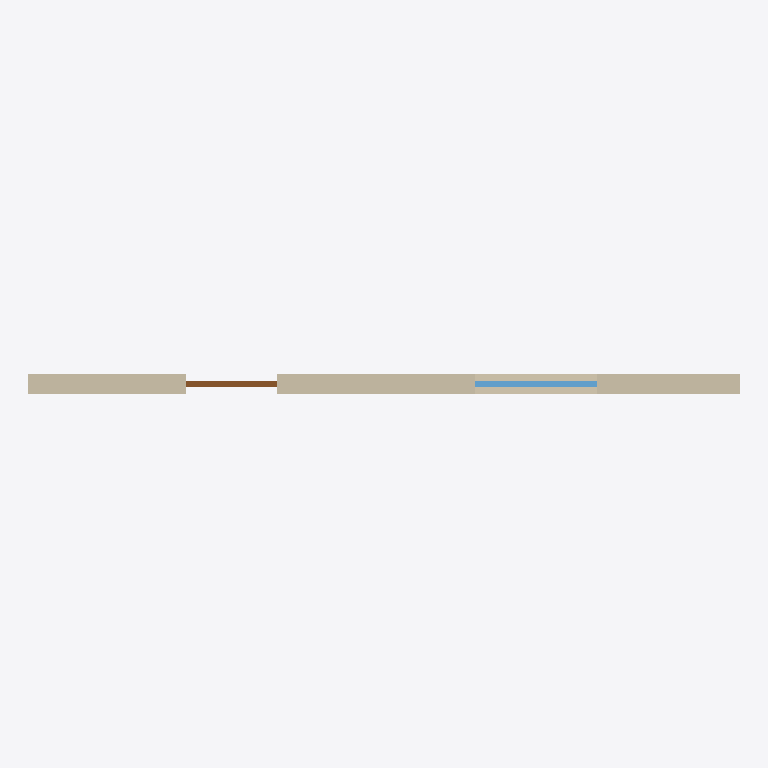
Plan cut of the same IFC building model at storey 'Level 1' (level 0.00 m, cut at 1.40 m), seen from above with north up, elements coloured by IFC class: 1 wall (beige), 1 window (light blue), 1 door (brown). Cut surfaces are drawn darker.
Extent 7.0 m × 0.2 m × 4.5 m (x, y, z). Storeys (2): Level 1 at 0.00 m; Level 2 at 3.00 m. Elements (3): 1 IfcDoor, 1 IfcWall, 1 IfcWindow.

HEADER;
FILE_DESCRIPTION(('ViewDefinition [DesignTransferView]'),'2;1');
FILE_NAME('Project.ifc','2026-11-09T12:33:46',(''),(''),'BIMCraft 0.11.0','BIMCraft 0.11.0','');
FILE_SCHEMA(('IFC4'));
ENDSEC;
DATA;
#12=IFCPROJECT('3i1jDTzWmW0cToj_yjHh6X',$,'Project',$,$,$,$,(#4),#11);
#16=IFCSITE('2LIRcmCU9$EnYDDlELPB73',$,'Site',$,$,#15,$,$,.ELEMENT.,$,$,$,$,$);
#20=IFCBUILDING('2ZwFzl2Bcg9az0ELskM3me',$,'Project',$,$,#19,$,$,.ELEMENT.,$,$,$);
#26=IFCBUILDINGSTOREY('3mOFRnGV1ARgaBEUtkZE4D',$,'Level 1',$,$,#25,$,$,.ELEMENT.,0.0);
#30=IFCBUILDINGSTOREY('2MUGrt0nTBXR4vlf_dinnp',$,'Level 2',$,$,#29,$,$,.ELEMENT.,3000.0);
#49=IFCWALL('2zWkemnjbFEvPnCs9u2JYu',$,'Generic - 200mm',$,'Generic - 200mm',#35,#48,'100002',.STANDARD.);
#109=IFCWINDOW('3jwD8a68r2pe3pSpCu6fO9',$,'Sliding Window:1200 x 1500',$,'Sliding Window:1200 x 1500',#105,#108,'1',1500.0,1200.0,.WINDOW.,.SINGLE_PANEL.,$);
#80=IFCDOOR('1sVH9Y6Fj55BcWusf89YaC',$,'Single 900 x 2100 (2)',$,'Single 900 x 2100 (2)',#76,#79,'1',2100.0,900.0,.DOOR.,.SINGLE_SWING_LEFT.,$);
ENDSEC;
